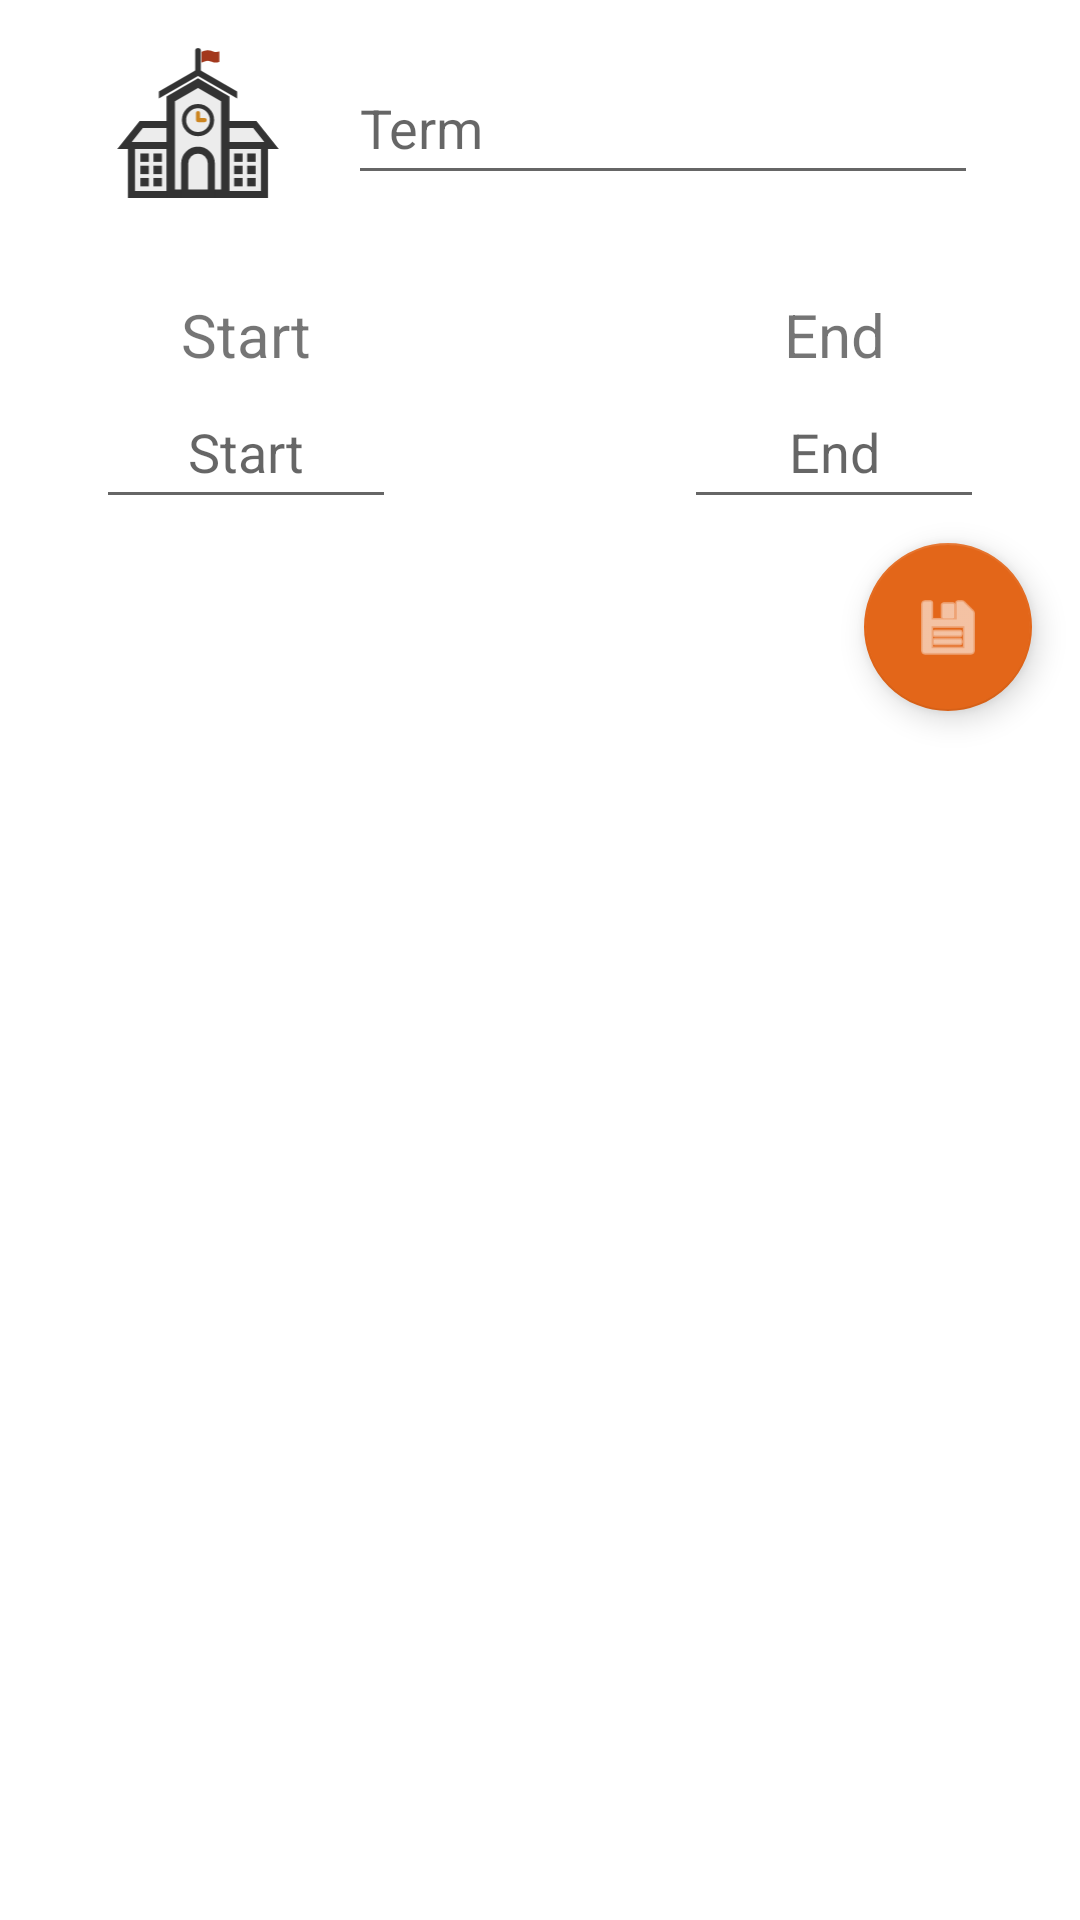

Reconstruct the res/layout file that produces this screen, plus the resources it refers to.
<!-- AndroidManifest.xml: application theme Theme.AcademicOrganizer -->
<!-- res/layout/term_add_edit.xml -->
<?xml version="1.0" encoding="utf-8"?>
<androidx.constraintlayout.widget.ConstraintLayout xmlns:android="http://schemas.android.com/apk/res/android"
    xmlns:app="http://schemas.android.com/apk/res-auto"
    xmlns:tools="http://schemas.android.com/tools"
    android:layout_width="match_parent"
    android:layout_height="match_parent">

    <ImageView
        android:id="@+id/taeLogoIv"
        android:layout_width="100dp"
        android:layout_height="50dp"
        android:layout_marginStart="16dp"
        android:layout_marginTop="16dp"
        android:contentDescription="@string/app_logo"
        app:layout_constraintBottom_toTopOf="@+id/constraintLayout3"
        app:layout_constraintStart_toStartOf="parent"
        app:layout_constraintTop_toTopOf="parent"
        app:srcCompat="@drawable/ic_term" />

    <androidx.constraintlayout.widget.ConstraintLayout
        android:id="@+id/constraintLayout3"
        android:layout_width="0dp"
        android:layout_height="wrap_content"
        android:layout_marginStart="32dp"
        android:layout_marginTop="32dp"
        android:layout_marginEnd="32dp"
        app:layout_constraintEnd_toEndOf="parent"
        app:layout_constraintHorizontal_bias="0.0"
        app:layout_constraintStart_toStartOf="parent"
        app:layout_constraintTop_toBottomOf="@+id/taeLogoIv">

        <androidx.constraintlayout.widget.ConstraintLayout
            android:layout_width="wrap_content"
            android:layout_height="wrap_content"
            app:layout_constraintStart_toStartOf="parent"
            app:layout_constraintTop_toTopOf="parent">

            <TextView
                android:id="@+id/taeStartTv"
                android:layout_width="wrap_content"
                android:layout_height="wrap_content"
                android:text="@string/start"
                android:textSize="20sp"
                app:layout_constraintEnd_toEndOf="parent"
                app:layout_constraintStart_toStartOf="parent"
                app:layout_constraintTop_toTopOf="parent" />

            <EditText
                android:id="@+id/taeStartEt"
                android:layout_width="100dp"
                android:layout_height="wrap_content"
                android:autofillHints=""
                android:ems="10"
                android:focusable="false"
                android:hint="@string/start"
                android:inputType="date"
                android:minHeight="48dp"
                android:textAlignment="center"
                app:layout_constraintStart_toStartOf="parent"
                app:layout_constraintTop_toBottomOf="@+id/taeStartTv" />
        </androidx.constraintlayout.widget.ConstraintLayout>

        <androidx.constraintlayout.widget.ConstraintLayout
            android:layout_width="wrap_content"
            android:layout_height="wrap_content"
            app:layout_constraintEnd_toEndOf="parent"
            app:layout_constraintTop_toTopOf="parent">

            <TextView
                android:id="@+id/taeEndTv"
                android:layout_width="wrap_content"
                android:layout_height="wrap_content"
                android:text="@string/end"
                android:textSize="20sp"
                app:layout_constraintEnd_toEndOf="parent"
                app:layout_constraintStart_toStartOf="parent"
                app:layout_constraintTop_toTopOf="parent" />

            <EditText
                android:id="@+id/taeEndEt"
                android:layout_width="100dp"
                android:layout_height="wrap_content"
                android:autofillHints=""
                android:ems="10"
                android:focusable="false"
                android:hint="@string/end"
                android:inputType="date"
                android:minHeight="48dp"
                android:textAlignment="center"
                app:layout_constraintEnd_toEndOf="parent"
                app:layout_constraintTop_toBottomOf="@+id/taeEndTv" />
        </androidx.constraintlayout.widget.ConstraintLayout>

    </androidx.constraintlayout.widget.ConstraintLayout>

    <com.google.android.material.floatingactionbutton.FloatingActionButton
        android:id="@+id/taeSaveFab"
        android:layout_width="wrap_content"
        android:layout_height="wrap_content"
        android:layout_marginTop="8dp"
        android:layout_marginEnd="16dp"
        android:clickable="true"
        android:contentDescription="@string/save"
        android:focusable="true"
        app:layout_constraintEnd_toEndOf="parent"
        app:layout_constraintTop_toBottomOf="@+id/constraintLayout3"
        app:srcCompat="@android:drawable/ic_menu_save" />

    <EditText
        android:id="@+id/taeTitleEt"
        android:layout_width="wrap_content"
        android:layout_height="wrap_content"
        android:layout_marginTop="16dp"
        android:ems="10"
        android:hint="@string/term"
        android:inputType="textAutoCorrect"
        android:minHeight="48sp"
        app:layout_constraintBottom_toBottomOf="@+id/taeLogoIv"
        app:layout_constraintStart_toEndOf="@+id/taeLogoIv"
        app:layout_constraintTop_toTopOf="parent" />

</androidx.constraintlayout.widget.ConstraintLayout>
<!-- resources referenced by this layout -->
<resources>
  <!-- drawable ic_term: vector/xml drawable (drawable, 5344 chars, omitted) -->
  <string name="app_logo">Application Logo</string>
  <string name="end">End</string>
  <string name="save">Save</string>
  <string name="start">Start</string>
  <string name="term">Term</string>
  <style name="Theme.AcademicOrganizer" parent="Theme.MaterialComponents.DayNight.DarkActionBar">
          
          <item name="colorPrimary">#CC8521</item>
          <item name="colorPrimaryVariant">#CC8521</item>
          <item name="colorOnPrimary">@color/white</item>
          
          <item name="colorSecondary">#E36619</item>
          <item name="colorSecondaryVariant">#A3381D</item>
          <item name="colorOnSecondary">@color/white</item>
          
          <item name="android:statusBarColor" tools:targetApi="l">?attr/colorPrimaryVariant</item>
          
      </style>
  <color name="white">#FFFFFFFF</color>
</resources>
